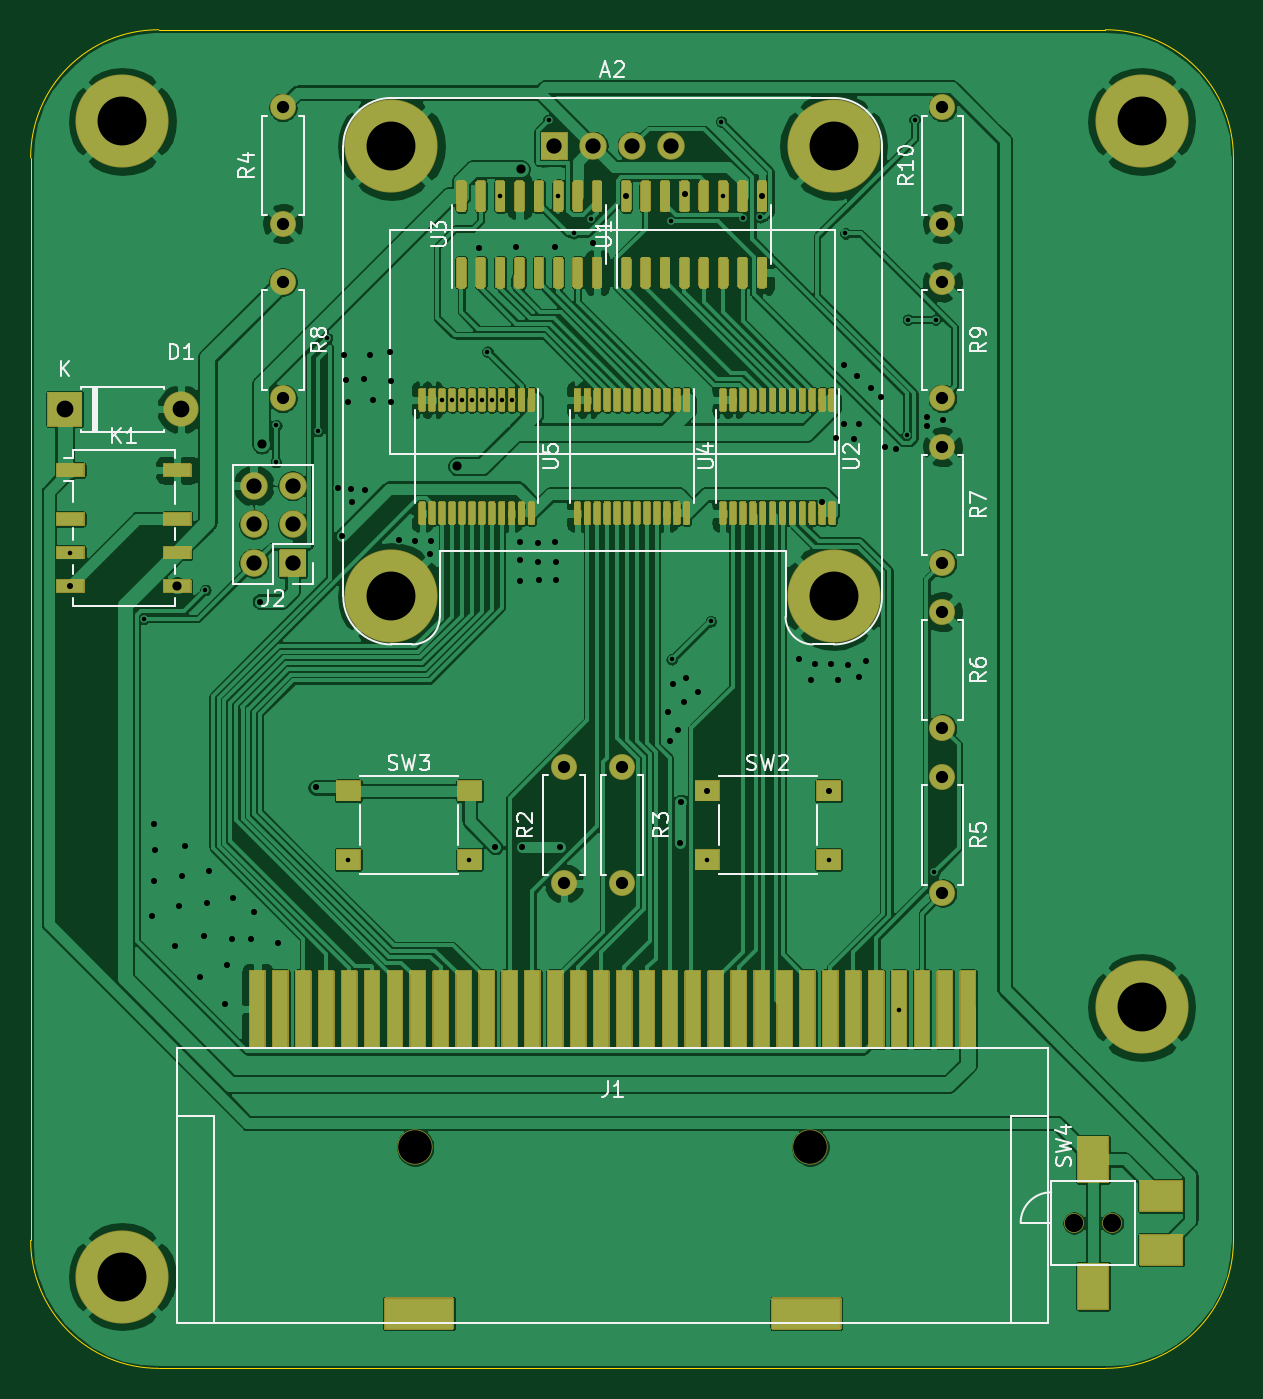
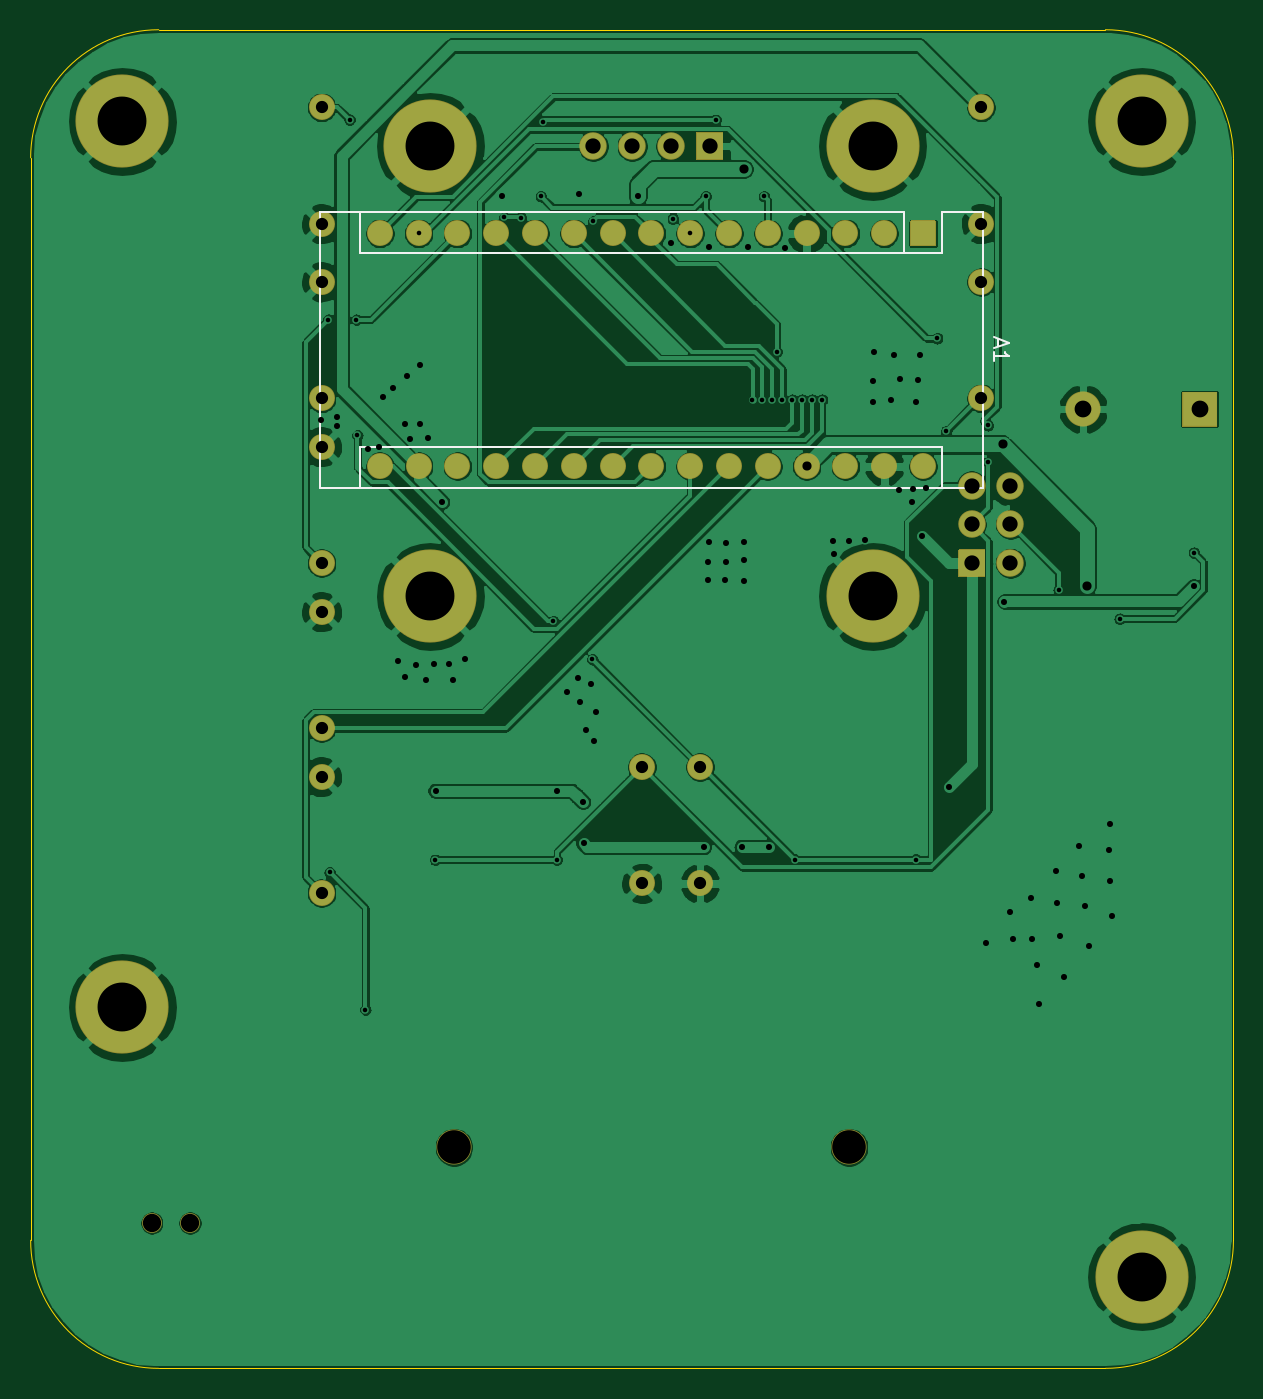
Circuit board: 8 layer files. Board 78.7 x 87.6 mm.
- bottom_copper: dumper-B_Cu.gbr (186211 bytes)
- bottom_mask: dumper-B_Mask.gbr (4205 bytes)
- bottom_silk: dumper-B_SilkS.gbr (1473 bytes)
- outline: dumper-Edge_Cuts.gbr (1049 bytes)
- top_copper: dumper-F_Cu.gbr (319563 bytes)
- top_mask: dumper-F_Mask.gbr (56859 bytes)
- top_silk: dumper-F_SilkS.gbr (23310 bytes)
- drill: dumper.drl (3021 bytes)

=== bottom_copper: dumper-B_Cu.gbr (186211 bytes, source omitted) ===
=== bottom_mask: dumper-B_Mask.gbr ===
%TF.GenerationSoftware,KiCad,Pcbnew,(5.1.7)-1*%
%TF.CreationDate,2021-08-14T14:35:33+02:00*%
%TF.ProjectId,dumper,64756d70-6572-42e6-9b69-6361645f7063,rev?*%
%TF.SameCoordinates,Original*%
%TF.FileFunction,Soldermask,Bot*%
%TF.FilePolarity,Negative*%
%FSLAX46Y46*%
G04 Gerber Fmt 4.6, Leading zero omitted, Abs format (unit mm)*
G04 Created by KiCad (PCBNEW (5.1.7)-1) date 2021-08-14 14:35:33*
%MOMM*%
%LPD*%
G01*
G04 APERTURE LIST*
%ADD10C,6.100000*%
%ADD11O,1.700000X1.700000*%
%ADD12C,1.800000*%
%ADD13O,2.300000X2.300000*%
%ADD14C,2.300000*%
%ADD15O,1.300000X1.300000*%
%ADD16C,1.700000*%
%ADD17O,1.800000X1.800000*%
G04 APERTURE END LIST*
D10*
%TO.C,REF\u002A\u002A*%
X202280000Y-117340000D03*
%TD*%
%TO.C,REF\u002A\u002A*%
X135540000Y-134970000D03*
%TD*%
%TO.C,REF\u002A\u002A*%
X135540000Y-59340000D03*
%TD*%
%TO.C,REF\u002A\u002A*%
X202280000Y-59340000D03*
%TD*%
%TO.C,A1*%
G36*
G01*
X149060000Y-65825000D02*
X150660000Y-65825000D01*
G75*
G02*
X150710000Y-65875000I0J-50000D01*
G01*
X150710000Y-67475000D01*
G75*
G02*
X150660000Y-67525000I-50000J0D01*
G01*
X149060000Y-67525000D01*
G75*
G02*
X149010000Y-67475000I0J50000D01*
G01*
X149010000Y-65875000D01*
G75*
G02*
X149060000Y-65825000I50000J0D01*
G01*
G37*
D11*
X182880000Y-81915000D03*
X152400000Y-66675000D03*
X180340000Y-81915000D03*
X154940000Y-66675000D03*
X177800000Y-81915000D03*
X157480000Y-66675000D03*
X175260000Y-81915000D03*
X160020000Y-66675000D03*
X172720000Y-81915000D03*
X162560000Y-66675000D03*
X170180000Y-81915000D03*
X165100000Y-66675000D03*
X167640000Y-81915000D03*
X167640000Y-66675000D03*
X165100000Y-81915000D03*
X170180000Y-66675000D03*
X162560000Y-81915000D03*
X172720000Y-66675000D03*
X160020000Y-81915000D03*
X175260000Y-66675000D03*
X157480000Y-81915000D03*
X177800000Y-66675000D03*
X154940000Y-81915000D03*
X180340000Y-66675000D03*
X152400000Y-81915000D03*
X182880000Y-66675000D03*
X149860000Y-81915000D03*
X185420000Y-66675000D03*
X185420000Y-81915000D03*
%TD*%
D10*
%TO.C,A2*%
X153162000Y-60960000D03*
X182118000Y-90424000D03*
X153162000Y-90424000D03*
X182118000Y-60960000D03*
G36*
G01*
X162930000Y-61810000D02*
X162930000Y-60110000D01*
G75*
G02*
X162980000Y-60060000I50000J0D01*
G01*
X164680000Y-60060000D01*
G75*
G02*
X164730000Y-60110000I0J-50000D01*
G01*
X164730000Y-61810000D01*
G75*
G02*
X164680000Y-61860000I-50000J0D01*
G01*
X162980000Y-61860000D01*
G75*
G02*
X162930000Y-61810000I0J50000D01*
G01*
G37*
D12*
X166370000Y-60960000D03*
X168910000Y-60960000D03*
X171450000Y-60960000D03*
%TD*%
D13*
%TO.C,D1*%
X139382500Y-78176120D03*
G36*
G01*
X130612500Y-79276120D02*
X130612500Y-77076120D01*
G75*
G02*
X130662500Y-77026120I50000J0D01*
G01*
X132862500Y-77026120D01*
G75*
G02*
X132912500Y-77076120I0J-50000D01*
G01*
X132912500Y-79276120D01*
G75*
G02*
X132862500Y-79326120I-50000J0D01*
G01*
X130662500Y-79326120D01*
G75*
G02*
X130612500Y-79276120I0J50000D01*
G01*
G37*
%TD*%
D14*
%TO.C,J1*%
X154707960Y-126507240D03*
X180572040Y-126507240D03*
%TD*%
D15*
%TO.C,SW4*%
X197850000Y-131445000D03*
X200350000Y-131445000D03*
%TD*%
D11*
%TO.C,R10*%
X189230000Y-58420000D03*
D16*
X189230000Y-66040000D03*
%TD*%
D11*
%TO.C,R9*%
X189230000Y-77470000D03*
D16*
X189230000Y-69850000D03*
%TD*%
D11*
%TO.C,R8*%
X146050000Y-77470000D03*
D16*
X146050000Y-69850000D03*
%TD*%
D11*
%TO.C,R7*%
X189230000Y-88265000D03*
D16*
X189230000Y-80645000D03*
%TD*%
D11*
%TO.C,R6*%
X189230000Y-99060000D03*
D16*
X189230000Y-91440000D03*
%TD*%
D11*
%TO.C,R5*%
X189230000Y-109855000D03*
D16*
X189230000Y-102235000D03*
%TD*%
D11*
%TO.C,R4*%
X146050000Y-58420000D03*
D16*
X146050000Y-66040000D03*
%TD*%
D11*
%TO.C,R3*%
X164465000Y-109220000D03*
D16*
X164465000Y-101600000D03*
%TD*%
D11*
%TO.C,R2*%
X168275000Y-101600000D03*
D16*
X168275000Y-109220000D03*
%TD*%
D17*
%TO.C,J2*%
X144145000Y-83185000D03*
X146685000Y-83185000D03*
X144145000Y-85725000D03*
X146685000Y-85725000D03*
X144145000Y-88265000D03*
G36*
G01*
X147585000Y-87415000D02*
X147585000Y-89115000D01*
G75*
G02*
X147535000Y-89165000I-50000J0D01*
G01*
X145835000Y-89165000D01*
G75*
G02*
X145785000Y-89115000I0J50000D01*
G01*
X145785000Y-87415000D01*
G75*
G02*
X145835000Y-87365000I50000J0D01*
G01*
X147535000Y-87365000D01*
G75*
G02*
X147585000Y-87415000I0J-50000D01*
G01*
G37*
%TD*%
M02*

=== bottom_silk: dumper-B_SilkS.gbr ===
%TF.GenerationSoftware,KiCad,Pcbnew,(5.1.7)-1*%
%TF.CreationDate,2021-08-14T14:35:33+02:00*%
%TF.ProjectId,dumper,64756d70-6572-42e6-9b69-6361645f7063,rev?*%
%TF.SameCoordinates,Original*%
%TF.FileFunction,Legend,Bot*%
%TF.FilePolarity,Positive*%
%FSLAX46Y46*%
G04 Gerber Fmt 4.6, Leading zero omitted, Abs format (unit mm)*
G04 Created by KiCad (PCBNEW (5.1.7)-1) date 2021-08-14 14:35:33*
%MOMM*%
%LPD*%
G01*
G04 APERTURE LIST*
%ADD10C,0.120000*%
%ADD11C,0.150000*%
G04 APERTURE END LIST*
D10*
%TO.C,A1*%
X151130000Y-67945000D02*
X148590000Y-67945000D01*
X148590000Y-67945000D02*
X148590000Y-65275000D01*
X151130000Y-65275000D02*
X189360000Y-65275000D01*
X145920000Y-65275000D02*
X148590000Y-65275000D01*
X148590000Y-80645000D02*
X148590000Y-83315000D01*
X148590000Y-80645000D02*
X186690000Y-80645000D01*
X186690000Y-80645000D02*
X186690000Y-83315000D01*
X151130000Y-67945000D02*
X151130000Y-65275000D01*
X151130000Y-67945000D02*
X186690000Y-67945000D01*
X186690000Y-67945000D02*
X186690000Y-65275000D01*
X189360000Y-65275000D02*
X189360000Y-83315000D01*
X189360000Y-83315000D02*
X145920000Y-83315000D01*
X145920000Y-83315000D02*
X145920000Y-65275000D01*
D11*
X144946666Y-73580714D02*
X144946666Y-74056904D01*
X145232380Y-73485476D02*
X144232380Y-73818809D01*
X145232380Y-74152142D01*
X145232380Y-75009285D02*
X145232380Y-74437857D01*
X145232380Y-74723571D02*
X144232380Y-74723571D01*
X144375238Y-74628333D01*
X144470476Y-74533095D01*
X144518095Y-74437857D01*
%TD*%
M02*

=== outline: dumper-Edge_Cuts.gbr ===
%TF.GenerationSoftware,KiCad,Pcbnew,(5.1.7)-1*%
%TF.CreationDate,2021-08-14T14:35:33+02:00*%
%TF.ProjectId,dumper,64756d70-6572-42e6-9b69-6361645f7063,rev?*%
%TF.SameCoordinates,Original*%
%TF.FileFunction,Profile,NP*%
%FSLAX46Y46*%
G04 Gerber Fmt 4.6, Leading zero omitted, Abs format (unit mm)*
G04 Created by KiCad (PCBNEW (5.1.7)-1) date 2021-08-14 14:35:33*
%MOMM*%
%LPD*%
G01*
G04 APERTURE LIST*
%TA.AperFunction,Profile*%
%ADD10C,0.050000*%
%TD*%
G04 APERTURE END LIST*
D10*
X137922000Y-140970000D02*
G75*
G02*
X129540000Y-132588000I0J8382000D01*
G01*
X199898000Y-53340000D02*
G75*
G02*
X208280000Y-61722000I0J-8382000D01*
G01*
X129540000Y-61722000D02*
G75*
G02*
X137922000Y-53340000I8382000J0D01*
G01*
X208280000Y-132588000D02*
G75*
G02*
X199898000Y-140970000I-8382000J0D01*
G01*
X137922000Y-53340000D02*
X199898000Y-53340000D01*
X129540000Y-132588000D02*
X129540000Y-61722000D01*
X139700000Y-140970000D02*
X137922000Y-140970000D01*
X199898000Y-140970000D02*
X139700000Y-140970000D01*
X208280000Y-132588000D02*
X208280000Y-61722000D01*
M02*

=== top_copper: dumper-F_Cu.gbr (319563 bytes, source omitted) ===
=== top_mask: dumper-F_Mask.gbr (56859 bytes, source omitted) ===
=== top_silk: dumper-F_SilkS.gbr (23310 bytes, source omitted) ===
=== drill: dumper.drl ===
M48
; DRILL file {KiCad (5.1.7)-1} date 08/14/21 14:35:36
; FORMAT={-:-/ absolute / inch / decimal}
; #@! TF.CreationDate,2021-08-14T14:35:36+02:00
; #@! TF.GenerationSoftware,Kicad,Pcbnew,(5.1.7)-1
FMAT,2
INCH
T1C0.0118
T2C0.0157
T3C0.0236
T4C0.0315
T5C0.0394
T6C0.0433
T7C0.0472
T8C0.1260
T9C0.0866
%
G90
G05
T1
X5.202Y-3.4476
X5.3931Y-3.6182
X5.5503Y-3.5439
X5.7322Y-3.2143
X5.7331Y-3.1196
X5.8403Y-3.1343
X5.8638Y-2.8949
X5.9185Y-4.2386
X6.1604Y-3.0538
X6.186Y-3.0538
X6.2116Y-3.0538
X6.2307Y-4.2387
X6.2372Y-3.0538
X6.2628Y-3.0538
X6.2773Y-2.9301
X6.2884Y-3.0538
X6.3099Y-2.5291
X6.314Y-3.0538
X6.3396Y-3.0538
X6.4348Y-2.3324
X6.4599Y-2.5291
X6.4997Y-2.6243
X6.5448Y-2.5875
X6.7501Y-2.5937
X6.7524Y-3.7227
X6.8435Y-4.2386
X6.8531Y-3.6244
X6.8794Y-2.3369
X6.8849Y-2.5291
X6.9367Y-2.5843
X6.9793Y-2.5835
X7.1576Y-4.2395
X7.2Y-2.625
X7.3374Y-4.6256
X7.3579Y-3.1453
X7.3609Y-2.847
X7.378Y-2.3321
X7.4291Y-4.2719
X7.4327Y-2.847
T2
X5.202Y-3.5342
X5.4124Y-4.3833
X5.4181Y-4.2934
X5.4189Y-4.1464
X5.4214Y-4.2134
X5.472Y-4.4618
X5.4835Y-4.358
X5.4908Y-4.2812
X5.4973Y-4.2044
X5.5366Y-4.541
X5.5472Y-4.4348
X5.5537Y-4.3515
X5.5586Y-4.2689
X5.6003Y-4.6113
X5.6068Y-4.5092
X5.6191Y-4.443
X5.6224Y-4.3376
X5.6681Y-4.4438
X5.6747Y-4.3743
X5.6905Y-3.5739
X5.7376Y-4.4528
X5.8344Y-4.0527
X5.8927Y-3.2813
X5.9015Y-3.4055
X5.9067Y-2.9372
X5.9135Y-3.002
X5.9177Y-3.0598
X5.9253Y-3.2837
X5.9291Y-3.3171
X5.9604Y-3.0006
X5.9613Y-3.2874
X5.9748Y-2.9372
X5.9817Y-3.055
X6.0258Y-2.9296
X6.0285Y-3.0599
X6.0286Y-3.0061
X6.0502Y-3.4155
X6.091Y-3.4182
X6.1305Y-3.4522
X6.1326Y-3.4182
X6.2565Y-2.662
X6.298Y-4.2065
X6.3501Y-2.6605
X6.3603Y-3.521
X6.3611Y-3.421
X6.3619Y-3.4664
X6.3675Y-4.2065
X6.4074Y-3.4218
X6.4082Y-3.4714
X6.4107Y-3.5169
X6.4511Y-2.6601
X6.452Y-3.421
X6.4545Y-3.4714
X6.4545Y-3.5193
X6.4649Y-4.2065
X6.5486Y-2.6487
X6.6349Y-2.5291
X6.7429Y-3.8578
X6.7471Y-3.9327
X6.7546Y-3.787
X6.7696Y-3.9044
X6.7748Y-4.197
X6.7764Y-4.0899
X6.7833Y-3.8318
X6.7855Y-2.5221
X6.7895Y-3.7696
X6.8187Y-3.8066
X6.8435Y-4.0614
X6.9849Y-2.5291
X7.0795Y-3.7222
X7.1124Y-3.7748
X7.1207Y-3.7359
X7.1397Y-3.3167
X7.1565Y-4.0614
X7.1616Y-3.7353
X7.1766Y-3.1525
X7.1798Y-3.7758
X7.1962Y-2.9642
X7.1968Y-3.1169
X7.2067Y-3.7365
X7.2218Y-3.1537
X7.2295Y-2.9933
X7.2343Y-3.7673
X7.2361Y-3.1172
X7.2529Y-3.7258
X7.2657Y-3.0242
X7.2914Y-3.0466
X7.3031Y-3.1757
X7.3308Y-3.1811
X7.4101Y-3.0973
X7.4101Y-3.1216
X7.4505Y-3.1056
T3
X5.4774Y-3.5341
X5.6951Y-3.1688
X6.2Y-3.225
X6.3625Y-2.4592
T4
X7.45Y-2.75
X7.45Y-3.05
X6.475Y-4.0
X6.475Y-4.3
X7.45Y-3.175
X7.45Y-3.475
X6.625Y-4.0
X6.625Y-4.3
X7.45Y-2.3
X7.45Y-2.6
X5.75Y-2.3
X5.75Y-2.6
X5.75Y-2.75
X5.75Y-3.05
X7.45Y-3.6
X7.45Y-3.9
X7.45Y-4.025
X7.45Y-4.325
T5
X5.675Y-3.275
X5.675Y-3.375
X5.675Y-3.475
X5.775Y-3.275
X5.775Y-3.375
X5.775Y-3.475
X6.45Y-2.4
X6.55Y-2.4
X6.65Y-2.4
X6.75Y-2.4
T6
X5.1875Y-3.0778
X5.4875Y-3.0778
T7
X7.7894Y-5.175
X7.8878Y-5.175
T8
X7.9638Y-4.6197
X5.3362Y-2.3362
X5.3362Y-5.3138
X6.03Y-2.4
X6.03Y-3.56
X7.17Y-2.4
X7.17Y-3.56
X7.9638Y-2.3362
T9
X6.0909Y-4.9806
X7.1091Y-4.9806
T0
M30

